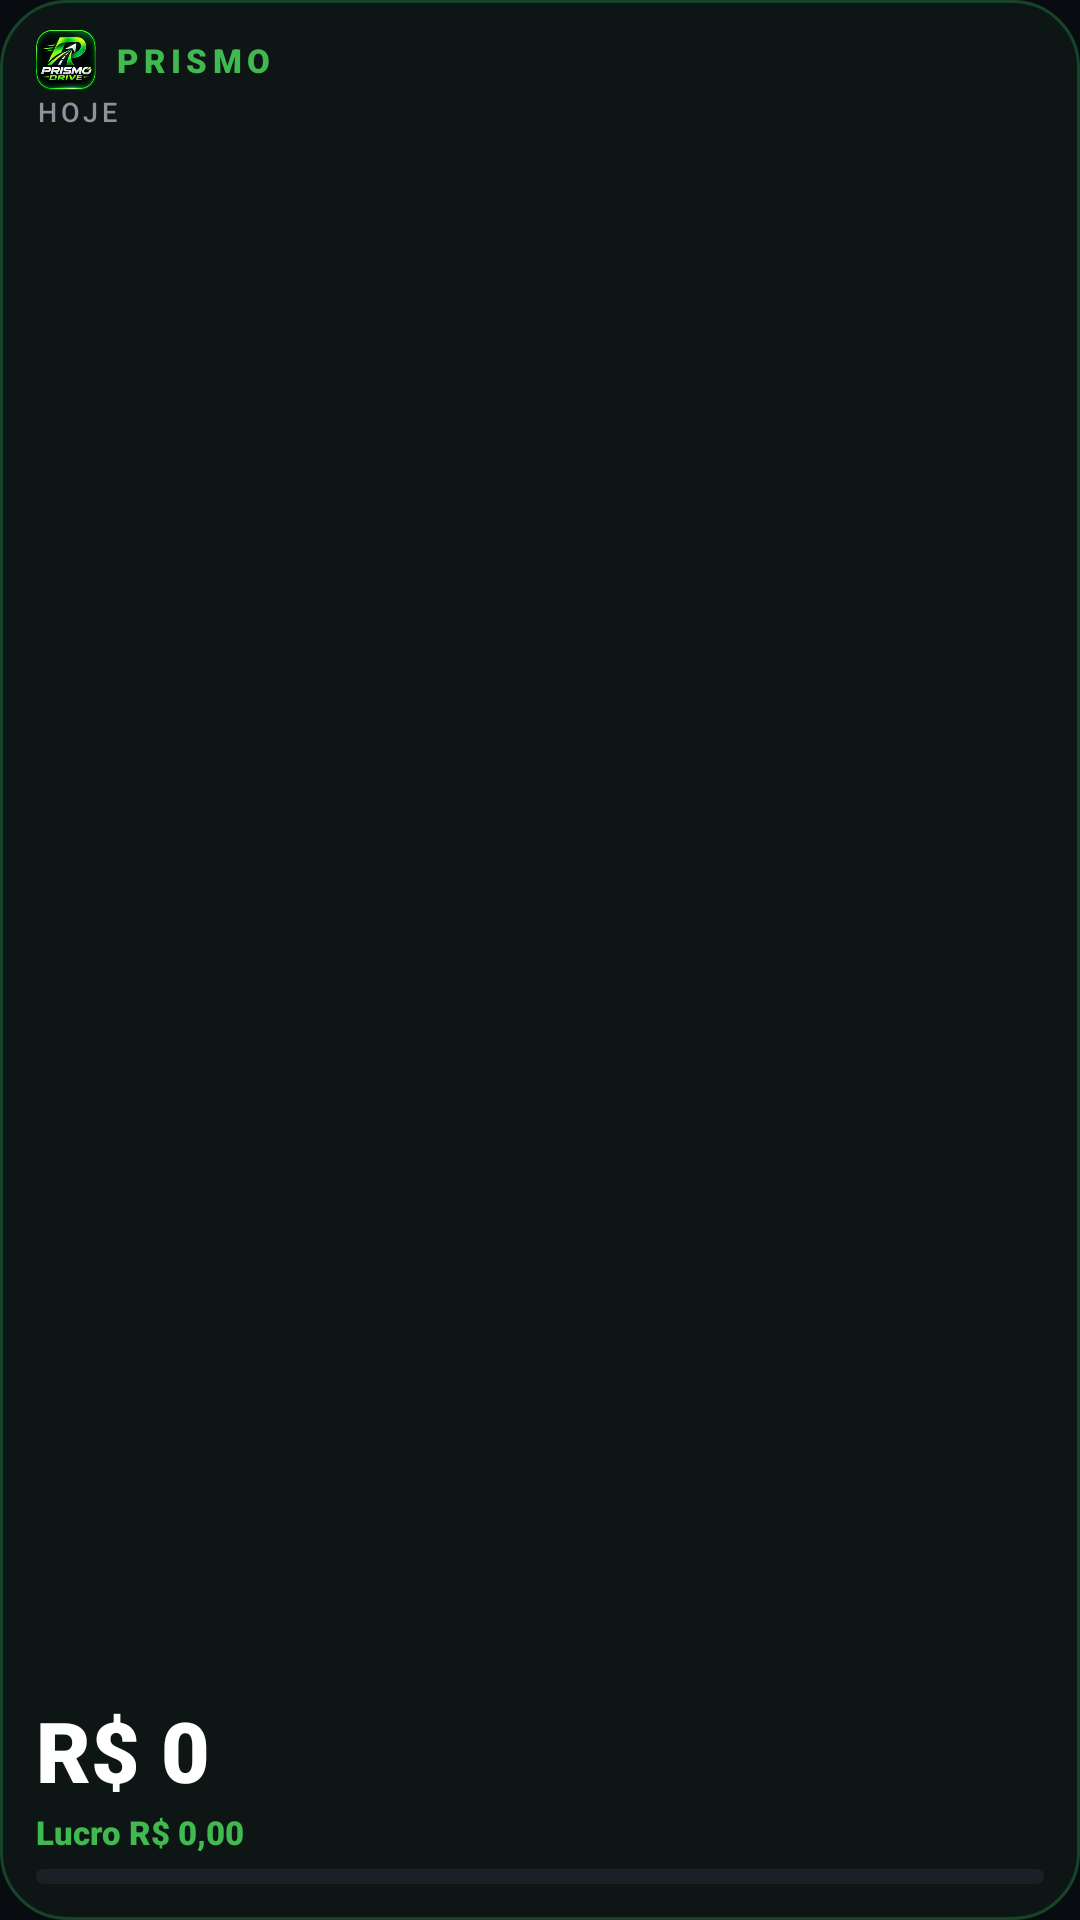

The Android layout XML behind this screen, and the referenced resources:
<!-- AndroidManifest.xml: application theme AppTheme -->
<!-- res/layout/widget_2x2.xml -->
<?xml version="1.0" encoding="utf-8"?>
<LinearLayout xmlns:android="http://schemas.android.com/apk/res/android"
    android:id="@+id/wdg_root"
    android:layout_width="match_parent"
    android:layout_height="match_parent"
    android:background="@drawable/wdg_bg_card"
    android:orientation="vertical"
    android:paddingLeft="12dp"
    android:paddingTop="10dp"
    android:paddingRight="12dp"
    android:paddingBottom="12dp">

    <LinearLayout
        android:layout_width="match_parent"
        android:layout_height="wrap_content"
        android:gravity="center_vertical"
        android:orientation="horizontal">

        <ImageView
            android:layout_width="20dp"
            android:layout_height="20dp"
            android:scaleType="centerCrop"
            android:src="@mipmap/ic_launcher" />

        <TextView
            android:layout_width="wrap_content"
            android:layout_height="wrap_content"
            android:layout_marginLeft="6dp"
            android:fontFamily="sans-serif-black"
            android:letterSpacing="0.16"
            android:maxLines="1"
            android:text="PRISMO"
            android:textColor="#FF3FB950"
            android:textSize="11dp" />
    </LinearLayout>

    <TextView
        android:layout_width="wrap_content"
        android:layout_height="wrap_content"
        android:layout_marginTop="1dp"
        android:fontFamily="sans-serif-medium"
        android:letterSpacing="0.14"
        android:maxLines="1"
        android:text="HOJE"
        android:textColor="#FF8B949E"
        android:textSize="9dp" />

    <View
        android:layout_width="match_parent"
        android:layout_height="0dp"
        android:layout_weight="1" />

    <TextView
        android:id="@+id/wdg_ganho"
        android:layout_width="match_parent"
        android:layout_height="wrap_content"
        android:fontFamily="sans-serif-black"
        android:includeFontPadding="false"
        android:maxLines="1"
        android:text="R$ 0"
        android:textColor="#FFFFFFFF"
        android:textSize="28dp" />

    <TextView
        android:id="@+id/wdg_lucro"
        android:layout_width="match_parent"
        android:layout_height="wrap_content"
        android:layout_marginTop="2dp"
        android:fontFamily="sans-serif-black"
        android:maxLines="1"
        android:text="Lucro R$ 0,00"
        android:textColor="#FF3FB950"
        android:textSize="11dp" />

    <ProgressBar
        android:id="@+id/wdg_barra"
        style="?android:attr/progressBarStyleHorizontal"
        android:layout_width="match_parent"
        android:layout_height="5dp"
        android:layout_marginTop="5dp"
        android:indeterminate="false"
        android:max="100"
        android:progress="0"
        android:progressDrawable="@drawable/wdg_progress" />

    <ProgressBar
        android:id="@+id/wdg_barra_div"
        style="?android:attr/progressBarStyleHorizontal"
        android:layout_width="match_parent"
        android:layout_height="5dp"
        android:layout_marginTop="5dp"
        android:indeterminate="false"
        android:max="100"
        android:progress="0"
        android:progressDrawable="@drawable/wdg_progress_div"
        android:visibility="gone" />
</LinearLayout>
<!-- resources referenced by this layout -->
<resources>
  <!-- drawable wdg_bg_card (drawable) -->
  <?xml version="1.0" encoding="utf-8"?>
  <shape xmlns:android="http://schemas.android.com/apk/res/android" android:shape="rectangle">
      <solid android:color="#FF0D1615" />
      <stroke android:width="1dp" android:color="#FF174329" />
      <corners android:radius="22dp" />
  </shape>
  <!-- drawable wdg_progress (drawable) -->
  <?xml version="1.0" encoding="utf-8"?>
  <layer-list xmlns:android="http://schemas.android.com/apk/res/android">
      <item android:id="@android:id/background">
          <shape android:shape="rectangle">
              <solid android:color="#FF1B2026" />
              <corners android:radius="4dp" />
          </shape>
      </item>
      <item android:id="@android:id/progress">
          <clip>
              <shape android:shape="rectangle">
                  <gradient android:startColor="#FF1A7A3A" android:endColor="#FF3EB74F" android:angle="0" />
                  <corners android:radius="4dp" />
              </shape>
          </clip>
      </item>
  </layer-list>
  <!-- drawable wdg_progress_div (drawable) -->
  <?xml version="1.0" encoding="utf-8"?>
  <layer-list xmlns:android="http://schemas.android.com/apk/res/android">
      <item android:id="@android:id/background">
          <shape android:shape="rectangle">
              <solid android:color="#FF1B2026" />
              <corners android:radius="4dp" />
          </shape>
      </item>
      <item android:id="@android:id/progress">
          <clip>
              <shape android:shape="rectangle">
                  <gradient android:startColor="#FF8E1F1A" android:endColor="#FFF85149" android:angle="0" />
                  <corners android:radius="4dp" />
              </shape>
          </clip>
      </item>
  </layer-list>
  <!-- mipmap ic_launcher: png bitmap (mipmap-hdpi, 11230 bytes) -->
  <style name="AppTheme" parent="@android:style/Theme.Material.NoActionBar">
          <item name="android:windowBackground">@color/bg_dark</item>
          <item name="android:colorBackground">@color/bg_dark</item>
          <item name="android:statusBarColor">@color/bg_dark</item>
          <item name="android:navigationBarColor">@color/bg_dark</item>
          <item name="android:colorAccent">@color/verde</item>
          <item name="android:windowLightStatusBar">false</item>
      </style>
  <color name="bg_dark">#FF080C10</color>
  <color name="verde">#FF2EA44F</color>
</resources>
